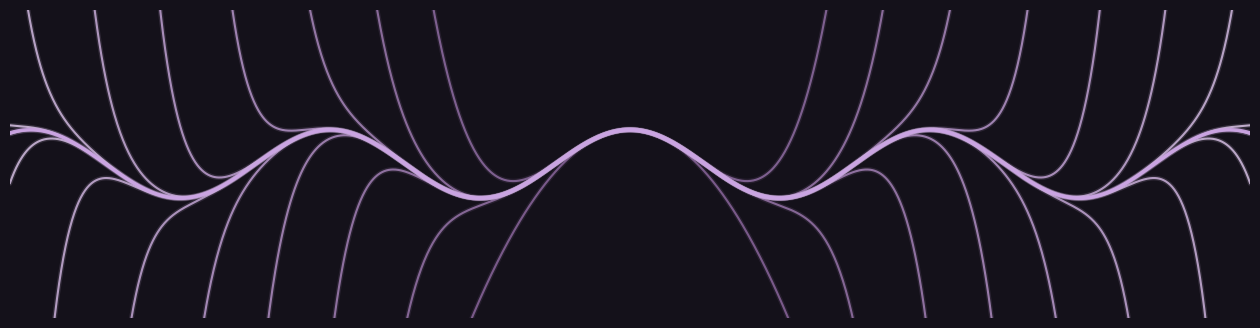
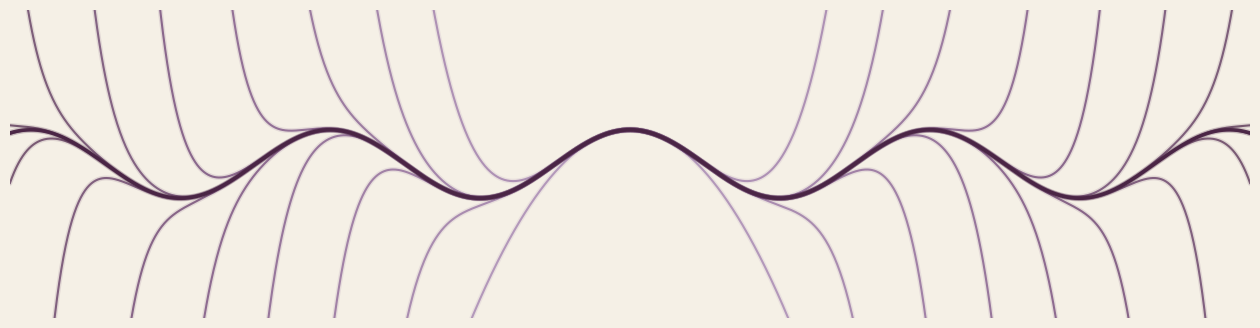

Reproduce these figures in Python, in order.
import numpy as np
import matplotlib.pyplot as plt
import matplotlib.colors as mcolors
import math

def taylor_cos(x, max_degree):
    """Calculates the Taylor polynomial of cos(x) up to max_degree."""
    result = np.zeros_like(x)
    for n in range((max_degree // 2) + 1):
        term = ((-1)**n * x**(2*n)) / math.factorial(2*n)
        result += term
    return result

def plot_with_blur(ax, x, y, color, base_lw, base_alpha, zorder):
    """Crisp engraved line with one faint bloom layer (letterpress, not neon)."""
    ax.plot(x, y, color=color, alpha=base_alpha, linewidth=base_lw, zorder=zorder,
            solid_capstyle='round')
    ax.plot(x, y, color=color, alpha=base_alpha * 0.18, linewidth=base_lw + 2.0, zorder=zorder,
            solid_capstyle='round')

def ink_ramp(mode):
    """Monochrome purple ink ramp for the Taylor approximations."""
    if mode == "dark":
        stops = ["#5a3a6b", "#8e69a0", "#c2a0d6", "#e6d2f2"]
        main = "#caa3e2"
        base_alpha = 0.80   # was 0.62
        cmin = 0.34         # lift the faint (low-order) end off the dark paper
    else:
        stops = ["#c9b6d3", "#9a76a8", "#6c3f74", "#4a2545"]
        main = "#4a2545"
        base_alpha = 0.72   # was 0.50
        cmin = 0.30         # lift the palest curves off the cream
    cmap = mcolors.LinearSegmentedColormap.from_list(f"ink_{mode}", stops)
    return cmap, main, base_alpha, cmin

def generate_banner(mode="dark"):
    """Generates the production SVG, a transparent PNG, and a paper preview PNG."""
    # SAME sampling, SAME Taylor orders, SAME view box as the original.
    x = np.linspace(-15, 15, 2000)
    degrees = np.arange(2, 36, 2)

    fig, ax = plt.subplots(figsize=(16, 4))

    cmap, main_curve_color, base_alpha, cmin = ink_ramp(mode)
    color_range = np.linspace(cmin, 1.0, len(degrees))
    colors = cmap(color_range)

    poly_linewidth = 1.5   # was 1.1 — a touch bolder so the approximations read
    main_linewidth = 2.6   # was 8.5 — fine ink, not a slab

    # 1. Taylor expansions (same curves as before, new ink)
    for i, degree in enumerate(degrees):
        y_approx = taylor_cos(x, degree)
        plot_with_blur(ax, x, y_approx, colors[i], poly_linewidth, base_alpha, zorder=1)

    # 2. Main cosine curve
    plot_with_blur(ax, x, np.cos(x), main_curve_color, main_linewidth, 0.95, zorder=2)

    # 3. Same axes / padding / limits as the original
    ax.axis('off')
    ax.set_ylim(-4.5, 4.5)
    ax.set_xlim(-13, 13)

    # --- Production SVG (transparent: the header CSS supplies the paper) ---
    svg_filename = f'taylor_cosine_banner_{mode}.svg'
    plt.savefig(svg_filename, format='svg', bbox_inches='tight', pad_inches=0,
                transparent=True, edgecolor='none')
    print(f"Saved production SVG: {svg_filename}")

    # --- Transparent PNG (handy for previews / raster fallbacks) ---
    png_filename = f'taylor_cosine_banner_{mode}.png'
    plt.savefig(png_filename, format='png', bbox_inches='tight', pad_inches=0,
                transparent=True, dpi=150, edgecolor='none')
    print(f"Saved transparent PNG: {png_filename}")

    # --- Paper preview PNG: curves on the actual paper colour, no wash ---
    paper = '#14111a' if mode == 'dark' else '#f5f0e6'
    fig.patch.set_facecolor(paper)
    ax.set_facecolor(paper)
    preview_filename = f'taylor_cosine_preview_{mode}.png'
    plt.savefig(preview_filename, format='png', bbox_inches='tight', pad_inches=0.05,
                facecolor=fig.get_facecolor(), transparent=False, edgecolor='none', dpi=150)
    print(f"Saved paper preview PNG: {preview_filename}\n")

    plt.close(fig)

generate_banner("dark")
generate_banner("light")
